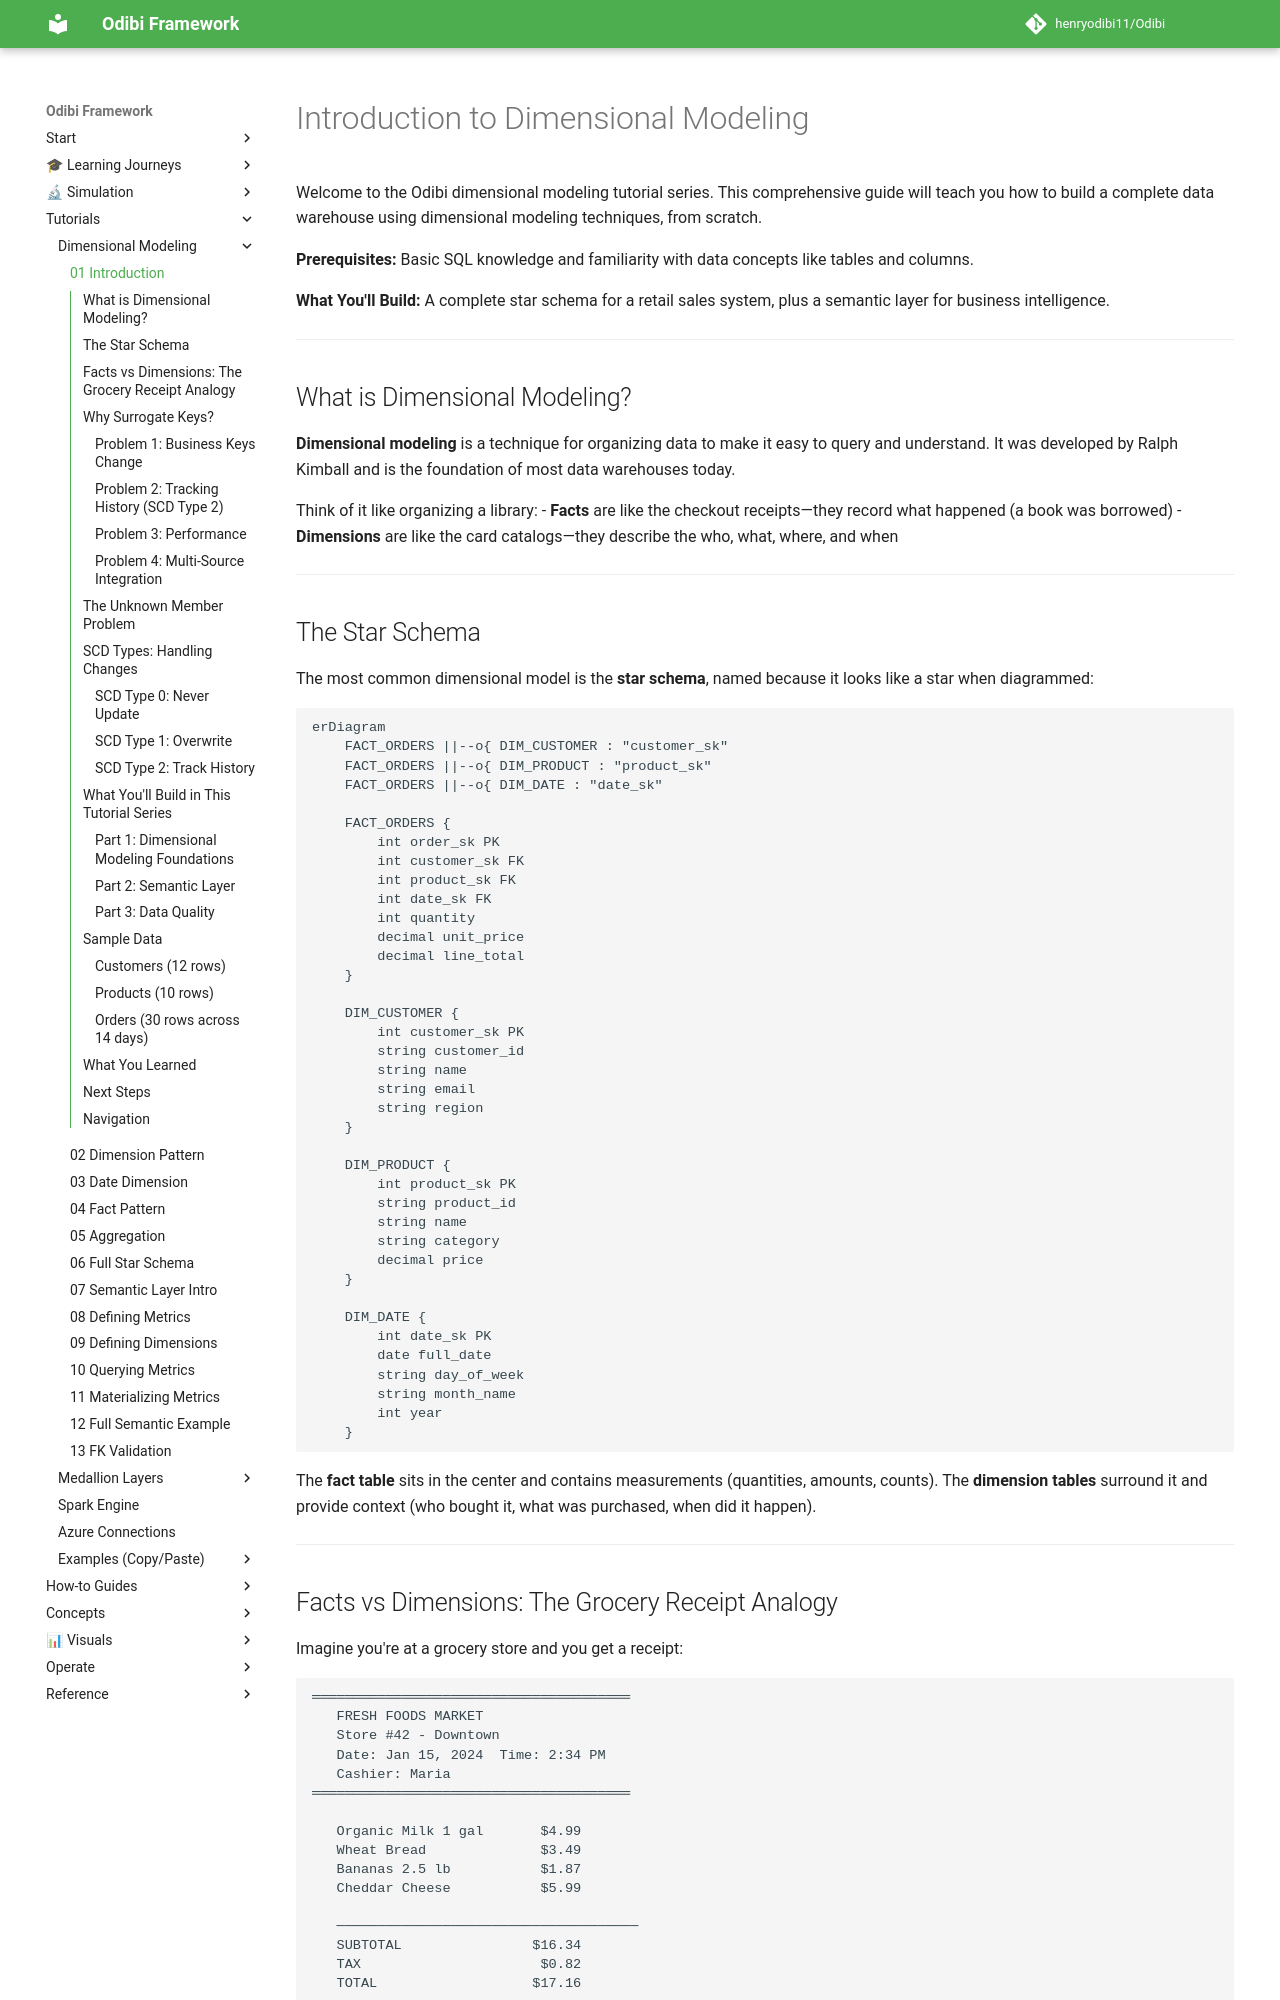

repository: henryodibi11/Odibi · page: tutorials/dimensional_modeling/01_introduction/index.html · generator: mkdocs

# Introduction to Dimensional Modeling

Welcome to the Odibi dimensional modeling tutorial series. This comprehensive guide will teach you how to build a complete data warehouse using dimensional modeling techniques, from scratch.

**Prerequisites:** Basic SQL knowledge and familiarity with data concepts like tables and columns.

**What You'll Build:** A complete star schema for a retail sales system, plus a semantic layer for business intelligence.

---

## What is Dimensional Modeling?

**Dimensional modeling** is a technique for organizing data to make it easy to query and understand. It was developed by Ralph Kimball and is the foundation of most data warehouses today.

Think of it like organizing a library:
- **Facts** are like the checkout receipts—they record what happened (a book was borrowed)
- **Dimensions** are like the card catalogs—they describe the who, what, where, and when

---

## The Star Schema

The most common dimensional model is the **star schema**, named because it looks like a star when diagrammed:

```mermaid
erDiagram
    FACT_ORDERS ||--o{ DIM_CUSTOMER : "customer_sk"
    FACT_ORDERS ||--o{ DIM_PRODUCT : "product_sk"
    FACT_ORDERS ||--o{ DIM_DATE : "date_sk"
    
    FACT_ORDERS {
        int order_sk PK
        int customer_sk FK
        int product_sk FK
        int date_sk FK
        int quantity
        decimal unit_price
        decimal line_total
    }
    
    DIM_CUSTOMER {
        int customer_sk PK
        string customer_id
        string name
        string email
        string region
    }
    
    DIM_PRODUCT {
        int product_sk PK
        string product_id
        string name
        string category
        decimal price
    }
    
    DIM_DATE {
        int date_sk PK
        date full_date
        string day_of_week
        string month_name
        int year
    }
```

The **fact table** sits in the center and contains measurements (quantities, amounts, counts). The **dimension tables** surround it and provide context (who bought it, what was purchased, when did it happen).

---
